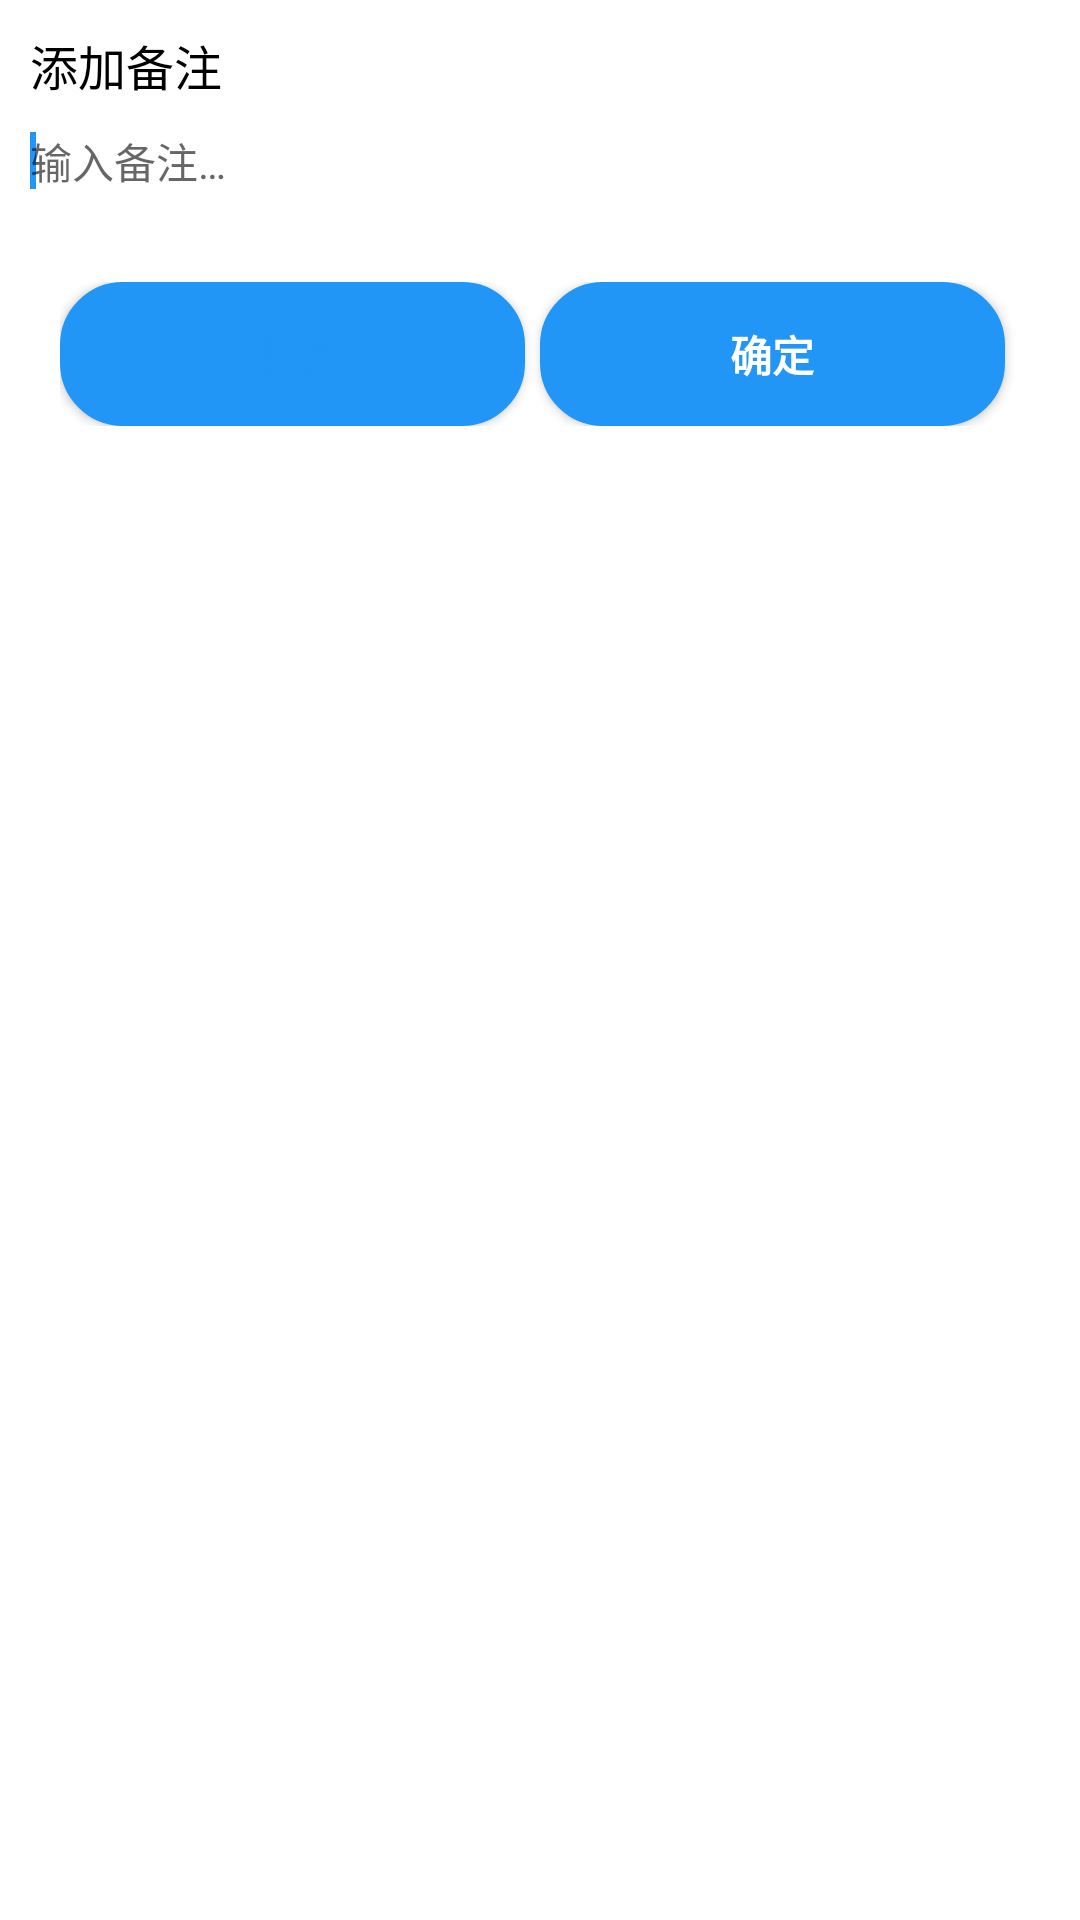

Write the Android layout XML for this screen, with the resource values it uses.
<!-- AndroidManifest.xml: application theme AppThemeBlue -->
<!-- res/layout/dialog_remark.xml -->
<?xml version="1.0" encoding="utf-8"?>
<RelativeLayout xmlns:android="http://schemas.android.com/apk/res/android"
    android:layout_width="match_parent"
    android:layout_height="wrap_content"
    android:padding="10dp"
    android:background="@color/white">

    <TextView
        android:id="@+id/dialog_remark_tv"
        android:layout_width="wrap_content"
        android:layout_height="wrap_content"
        android:text="@string/add_remark"
        android:textSize="16sp"
        android:textColor="@color/black"/>

    <EditText
        android:id="@+id/dialog_remark_et"
        android:layout_width="match_parent"
        android:layout_height="wrap_content"
        android:layout_below="@id/dialog_remark_tv"
        android:hint="@string/remark_add"
        android:layout_marginTop="10dp"
        android:layout_marginBottom="20dp"
        android:textSize="14sp"
        android:background="@color/white">
        <requestFocus/>
    </EditText>
    <LinearLayout
        android:layout_width="match_parent"
        android:layout_height="wrap_content"
        android:orientation="horizontal"
        android:layout_below="@id/dialog_remark_et"
        android:padding="10dp">
        <Button
            android:id="@+id/dialog_remark_btn_cancel"
            android:layout_width="0dp"
            android:layout_height="wrap_content"
            android:layout_weight="1"
            android:background="@drawable/dialog_btn_cancel_bg"
            android:text="@string/cancel"
            android:textStyle="bold"
            android:textColor="@color/blue_2196f7"
            android:layout_marginEnd="5dp"/>
        <Button
            android:id="@+id/dialog_remark_btn_ensure"
            android:layout_width="0dp"
            android:layout_height="wrap_content"
            android:layout_weight="1"
            android:background="@drawable/dialog_btn_ensure_bg"
            android:text="@string/ensure"
            android:textStyle="bold"
            android:textColor="@color/white"
            android:layout_marginEnd="5dp"/>
    </LinearLayout>
</RelativeLayout>
<!-- resources referenced by this layout -->
<resources>
  <color name="black">#000000</color>
  <color name="blue_2196f7">#2196f7</color>
  <color name="white">#ffffff</color>
  <!-- drawable dialog_btn_cancel_bg (drawable) -->
  <?xml version="1.0" encoding="utf-8"?>
  <shape xmlns:android="http://schemas.android.com/apk/res/android"
      android:shape="rectangle">
  
      <corners android:radius="20dp"/>
  
      <solid android:color="?bgColor"/>
      <stroke android:color="@color/colorAccent" android:width="2dp"/>
  </shape>
  <!-- drawable dialog_btn_ensure_bg (drawable) -->
  <?xml version="1.0" encoding="utf-8"?>
  <shape xmlns:android="http://schemas.android.com/apk/res/android"
      android:shape="rectangle">
  
      <corners android:radius="20dp"/>
  
      <solid android:color="?bgColor"/>
      <stroke android:color="?bgColor" android:width="2dp"/>
  </shape>
  <string name="add_remark">添加备注</string>
  <string name="cancel">取消</string>
  <string name="ensure">确定</string>
  <string name="remark_add">输入备注…</string>
  <style name="AppThemeBlue" parent="Theme.AppCompat.Light.NoActionBar">
          
          <item name="colorPrimary">@color/colorPrimary</item>
          <item name="colorPrimaryDark">@color/colorPrimaryDark</item>
          <item name="colorAccent">@color/blue_2196f7</item>
          <item name="android:windowLightStatusBar">true</item>
          <item name="bgColor">@color/blue_2196f7</item>
      </style>
  <color name="colorAccent">#2196f7</color>
  <color name="colorPrimary">#6200EE</color>
  <color name="colorPrimaryDark">#f3f3f3</color>
</resources>
